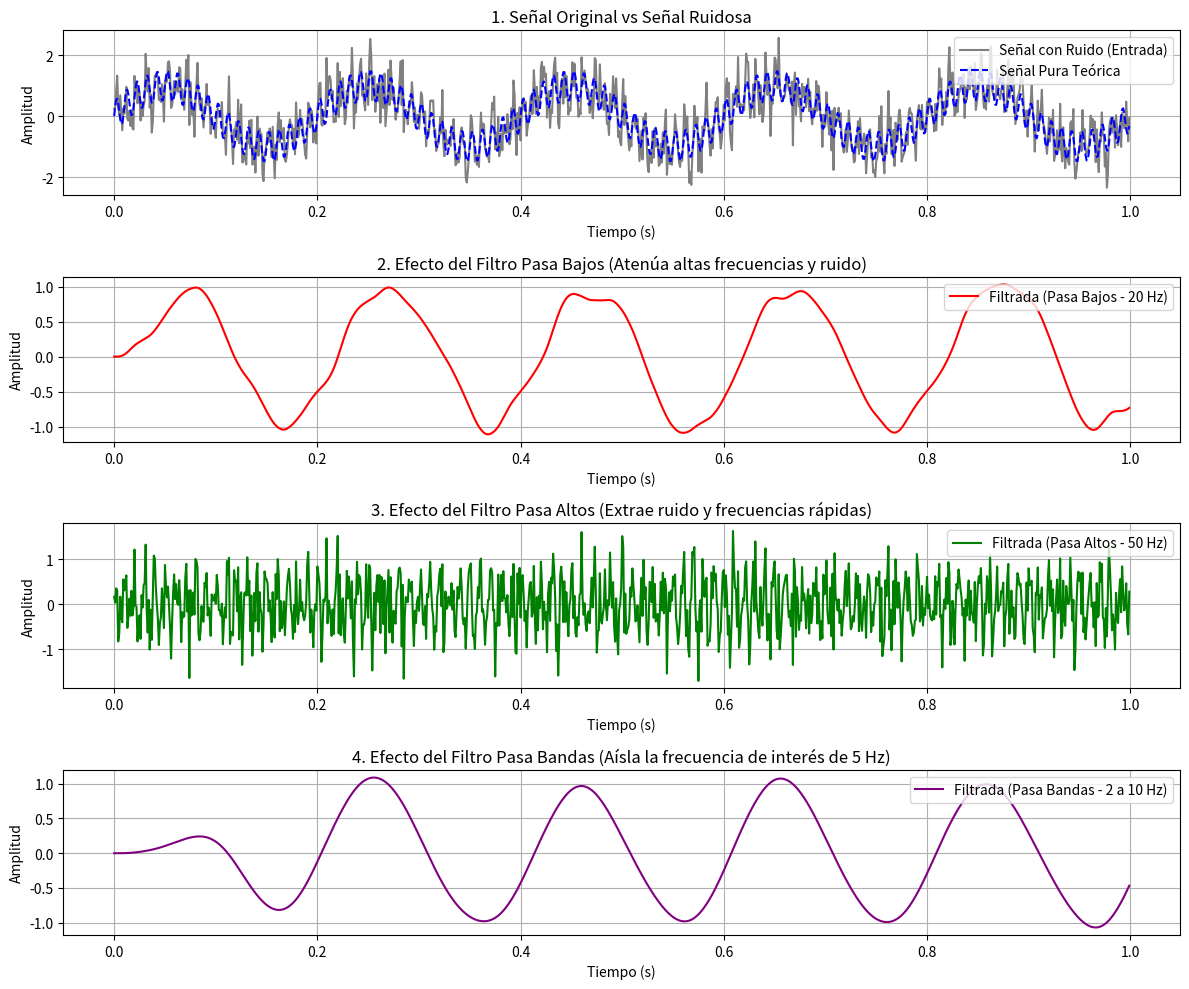

This figure's Python source:
import numpy as np
import matplotlib.pyplot as plt
from scipy.signal import butter, lfilter

# ==========================================
# 1. DEFINICIÓN DE LA SEÑAL DE ENTRADA Y RUIDO
# ==========================================
fs = 1000.0  # Frecuencia de muestreo (1000 Hz)
t = np.linspace(0, 1.0, int(fs), endpoint=False)  # Vector de tiempo de 1 segundo

# Señal útil de baja frecuencia (5 Hz) + componente armónica alta (100 Hz)
signal_clean = np.sin(2 * np.pi * 5 * t) + 0.5 * np.sin(2 * np.pi * 100 * t)

# Adición de ruido blanco gaussiano para simular condiciones reales
np.random.seed(42)
noise = 0.5 * np.random.normal(size=t.shape)
signal_noisy = signal_clean + noise  # Señal compuesta final

# ==========================================
# 2. DISEÑO Y APLICACIÓN DE FILTROS DIGITALES
# ==========================================
def butter_filter(cutoff, fs, btype, order=4):
    """Diseña un filtro IIR Butterworth (low, high, band)"""
    nyq = 0.5 * fs
    if btype == 'band':
        normal_cutoff = [c / nyq for c in cutoff]
    else:
        normal_cutoff = cutoff / nyq
    b, a = butter(order, normal_cutoff, btype=btype, analog=False)
    return b, a

def apply_filter(data, cutoff, fs, btype, order=4):
    """Aplica el filtro diseñado a la señal de entrada"""
    b, a = butter_filter(cutoff, fs, btype, order=order)
    y = lfilter(b, a, data)
    return y

# A. Filtro Pasa Bajos (Corte a 20 Hz): Elimina el ruido y el armónico de 100 Hz
signal_lowpass = apply_filter(signal_noisy, 20.0, fs, 'low', order=4)

# B. Filtro Pasa Altos (Corte a 50 Hz): Aísla las componentes de alta frecuencia
signal_highpass = apply_filter(signal_noisy, 50.0, fs, 'high', order=4)

# C. Filtro Pasa Bandas (Entre 2 Hz y 10 Hz): Aísla estrictamente la señal de 5 Hz
signal_bandpass = apply_filter(signal_noisy, [2.0, 10.0], fs, 'band', order=4)

# ==========================================
# 3. VISUALIZACIÓN DE RESULTADOS (GRÁFICAS)
# ==========================================
plt.figure(figsize=(12, 10))

# Gráfica 1: Señal original vs Señal ruidosa
plt.subplot(4, 1, 1)
plt.plot(t, signal_noisy, color='gray', label='Señal con Ruido (Entrada)')
plt.plot(t, signal_clean, color='blue', linestyle='--', label='Señal Pura Teórica')
plt.title('1. Señal Original vs Señal Ruidosa')
plt.xlabel('Tiempo (s)')
plt.ylabel('Amplitud')
plt.legend(loc='upper right')
plt.grid(True)

# Gráfica 2: Filtro Pasa Bajos
plt.subplot(4, 1, 2)
plt.plot(t, signal_lowpass, color='red', label='Filtrada (Pasa Bajos - 20 Hz)')
plt.title('2. Efecto del Filtro Pasa Bajos (Atenúa altas frecuencias y ruido)')
plt.xlabel('Tiempo (s)')
plt.ylabel('Amplitud')
plt.legend(loc='upper right')
plt.grid(True)

# Gráfica 3: Filtro Pasa Altos
plt.subplot(4, 1, 3)
plt.plot(t, signal_highpass, color='green', label='Filtrada (Pasa Altos - 50 Hz)')
plt.title('3. Efecto del Filtro Pasa Altos (Extrae ruido y frecuencias rápidas)')
plt.xlabel('Tiempo (s)')
plt.ylabel('Amplitud')
plt.legend(loc='upper right')
plt.grid(True)

# Gráfica 4: Filtro Pasa Bandas
plt.subplot(4, 1, 4)
plt.plot(t, signal_bandpass, color='purple', label='Filtrada (Pasa Bandas - 2 a 10 Hz)')
plt.title('4. Efecto del Filtro Pasa Bandas (Aísla la frecuencia de interés de 5 Hz)')
plt.xlabel('Tiempo (s)')
plt.ylabel('Amplitud')
plt.legend(loc='upper right')
plt.grid(True)

plt.tight_layout()
plt.show()
